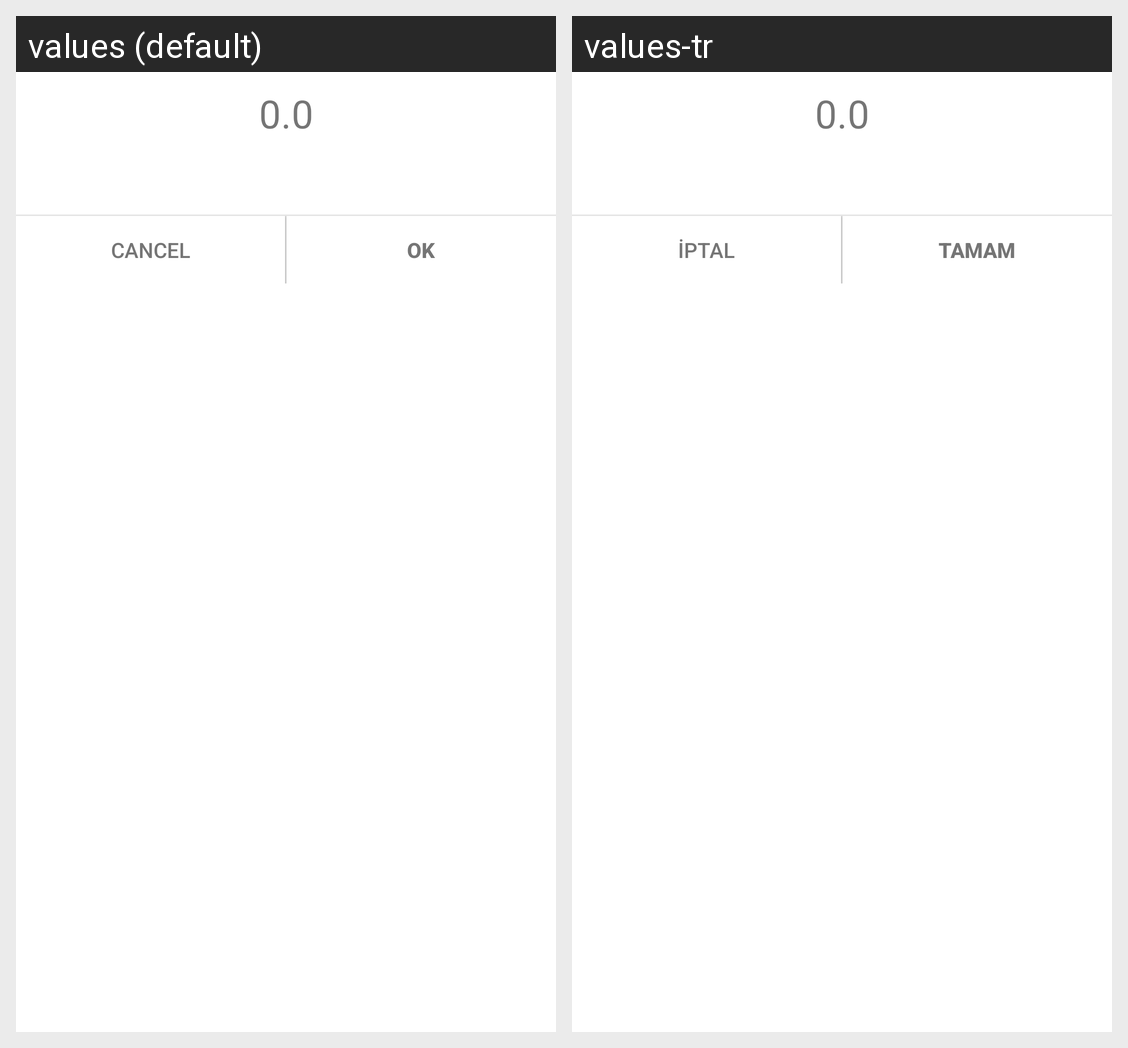

The same Android screen rendered under two of its app's locales, left to right. List the strings drawn on it with the default value and each locale's translation.
Android screen res/layout/dialog_rating.xml rendered under 2 locales, left to right: values (default), values-tr. Device: Nexus 5 (rendered at 1080×1920; each locale shown at half size, 540×960, under a caption strip naming it); theme AppTheme.
Strings drawn on this screen, with the default value and each locale's value (text and hints the layout hard-codes, and strings that could not be matched under every locale, appear in the picture but are not listed):

cancel
  values: Cancel
  values-tr: İptal

ok
  values: OK
  values-tr: Tamam
